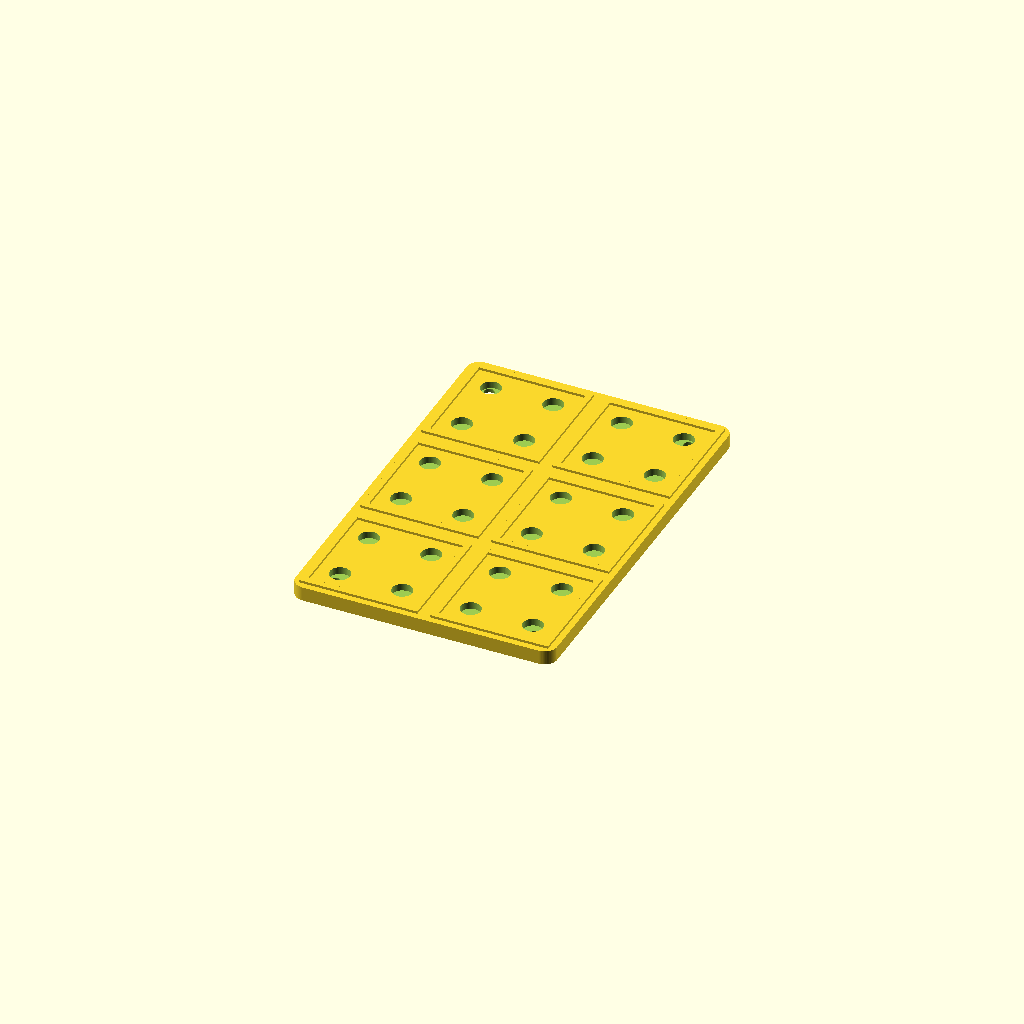
Cell 1: the model at its default parameters.
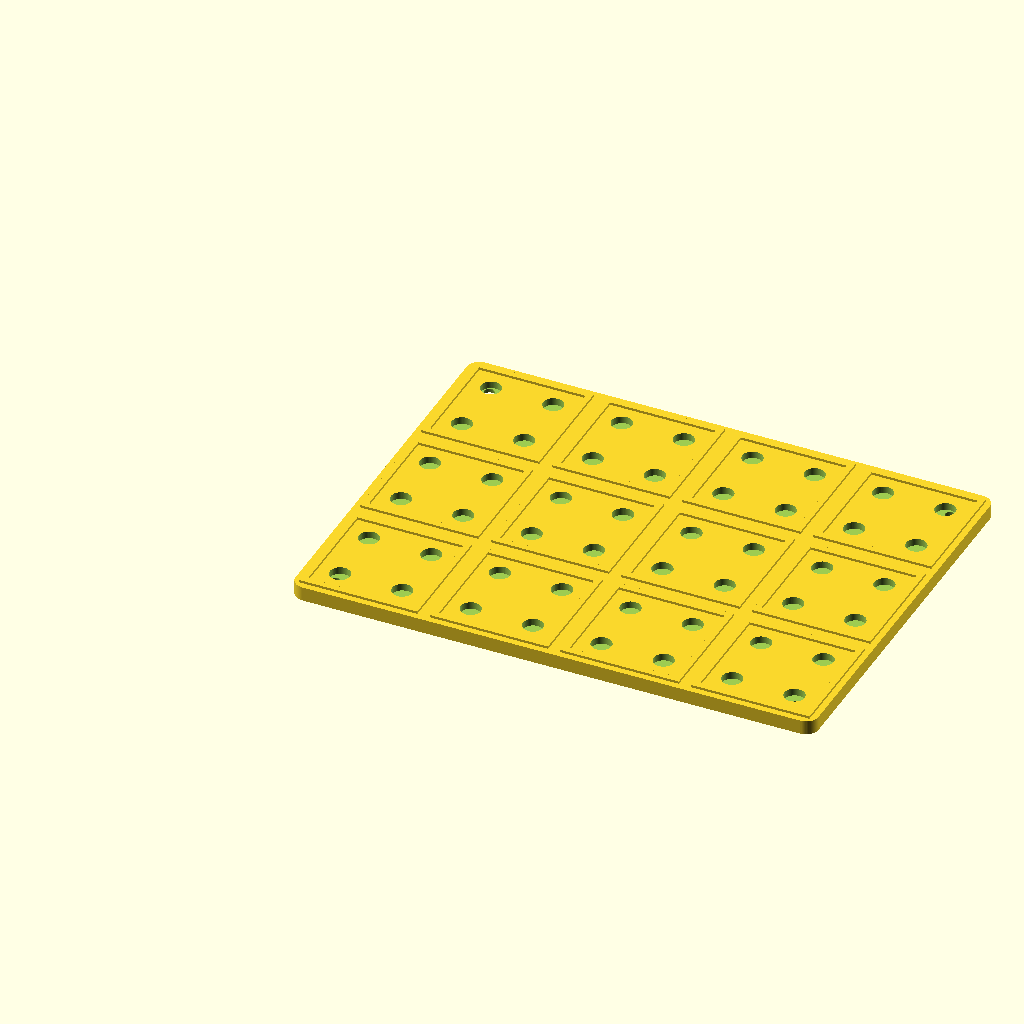
Cell 2: grid_x = 4 (everything else at default).
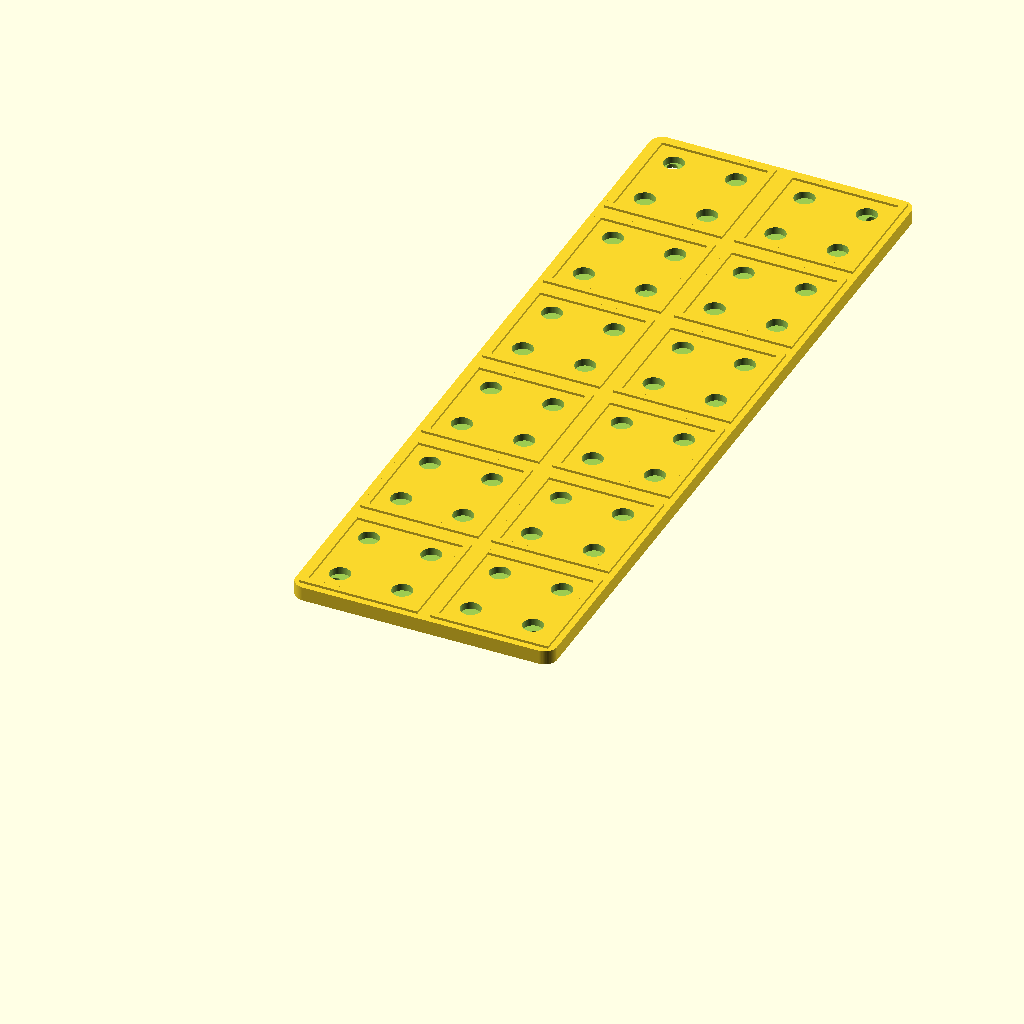
Cell 3: grid_y = 6 (everything else at default).
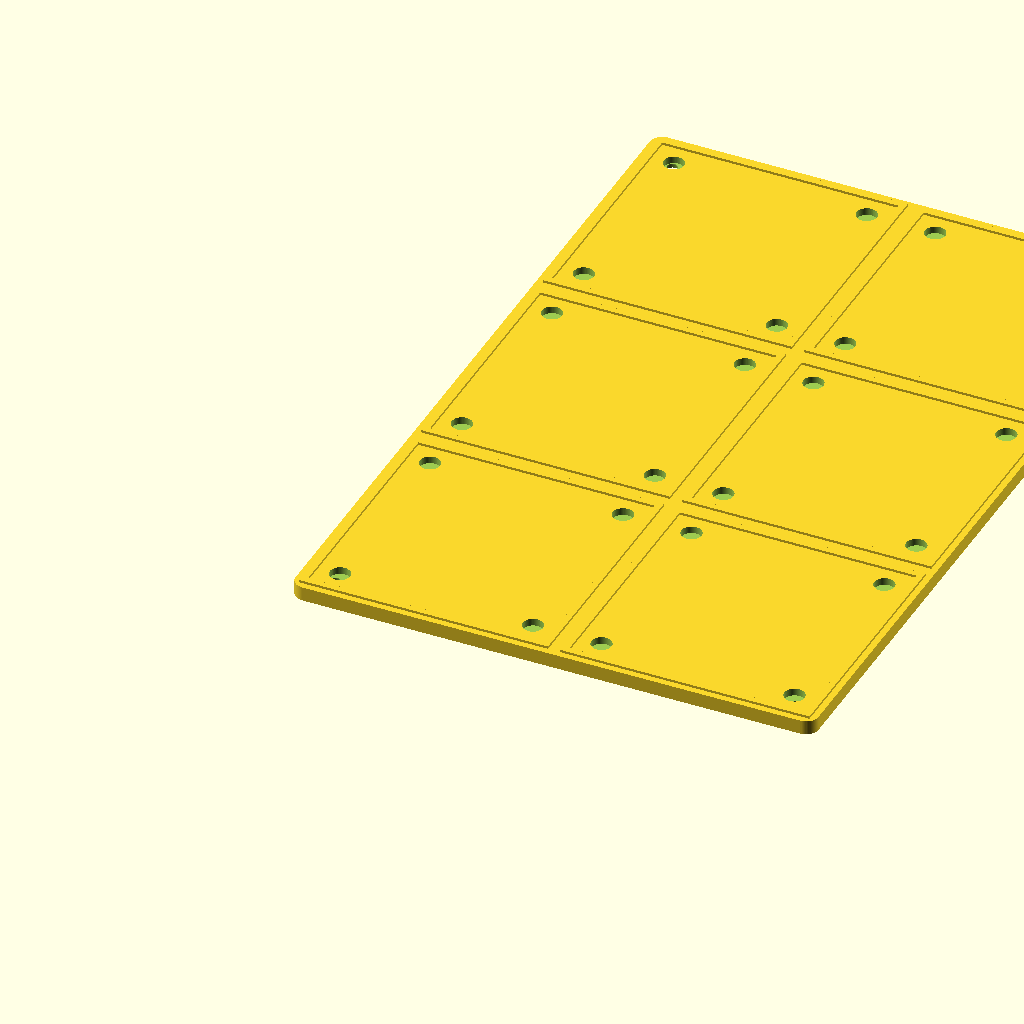
Cell 4: the same model with grid_size = 84.
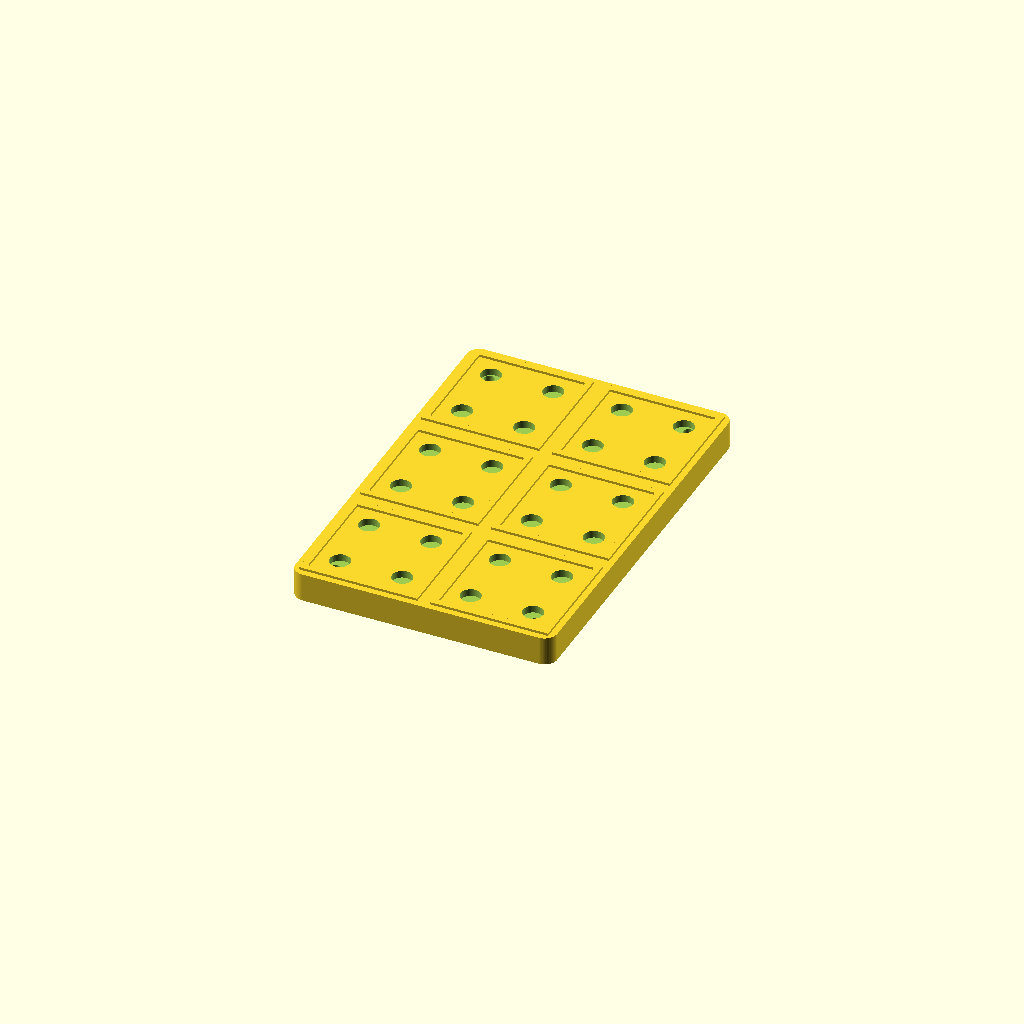
Cell 5: base_h = 9.2 (everything else at default).
All cells are drawn from one camera (rotation 55°, 0°, 25°, orthographic, colour scheme Cornfield), so only the parameter changes between them.
OpenSCAD source file examples/intermediate/gridfinity-baseplate.scad:
// gridfinity-baseplate.scad
// 中级示例: Gridfinity 兼容底板 (2x3 网格)
// 演示规范标准实现 + 磁铁孔 + 螺丝安装孔
// Gridfinity 规范: 42mm 网格, 底板高 4.6mm, 磁铁孔直径 6.5mm

/* [Grid Dimensions] */
grid_x = 2;            // X 方向网格数
grid_y = 3;            // Y 方向网格数

/* [Gridfinity Standard] */
grid_size = 42;        // 单格尺寸 (mm)
base_h = 4.6;          // 底板高度 (mm)
lip_h = 0.8;           // 底板唇高 (mm)
corner_r = 4;          // 外角半径 (mm)

/* [Magnet Holes] */
magnet_hole_d = 6.5;   // 磁铁孔径 (mm) — 适配 6x2mm 磁铁
magnet_hole_h = 2.4;   // 磁铁孔深度 (mm) — 略大于磁铁厚度
magnet_offset = 11;    // 磁铁到角距离 (mm)

/* [Screw Holes] */
screw_hole_d = 3.2;    // 螺丝安装孔径 (mm) — M3 沉头
screw_counterbore_d = 6;// 沉头直径 (mm)
screw_counterbore_h = 2;// 沉头深度 (mm)

/* [Quality] */
$fn = 64;


module baseplate() {
    total_w = grid_x * grid_size;
    total_d = grid_y * grid_size;

    difference() {
        // 底板主体
        hull()
        for (x = [corner_r, total_w - corner_r])
            for (y = [corner_r, total_d - corner_r])
                translate([x, y, 0])
                    cylinder(h = base_h, r = corner_r);
    }
}

module grid_lip() {
    // 网格凸棱 — 帮助上层的 Gridfinity 模块定位
    total_w = grid_x * grid_size;
    total_d = grid_y * grid_size;

    for (ix = [0 : grid_x - 1])
        for (iy = [0 : grid_y - 1]) {
            // X 方向棱
            translate([ix * grid_size + 2, iy * grid_size + 2, base_h])
                cube([grid_size - 4, 2, lip_h]);
            translate([ix * grid_size + 2, (iy + 1) * grid_size - 4, base_h])
                cube([grid_size - 4, 2, lip_h]);
            // Y 方向棱
            translate([ix * grid_size + 2, iy * grid_size + 2, base_h])
                cube([2, grid_size - 4, lip_h]);
            translate([(ix + 1) * grid_size - 4, iy * grid_size + 2, base_h])
                cube([2, grid_size - 4, lip_h]);
        }
}

module magnet_holes() {
    // 每个网格单元的磁铁孔
    total_w = grid_x * grid_size;
    total_d = grid_y * grid_size;

    for (ix = [0 : grid_x - 1])
        for (iy = [0 : grid_y - 1])
            for (x = [magnet_offset,
                      grid_size - magnet_offset])
                for (y = [magnet_offset,
                          grid_size - magnet_offset])
                    translate([ix * grid_size + x,
                               iy * grid_size + y,
                               base_h - magnet_hole_h + 0.1])
                        cylinder(h = magnet_hole_h + 1, d = magnet_hole_d);
}

module screw_holes() {
    // 底板四周的螺丝安装孔 (沉头)
    total_w = grid_x * grid_size;
    total_d = grid_y * grid_size;
    screw_margin = 10;

    for (x = [screw_margin, total_w - screw_margin])
        for (y = [screw_margin, total_d - screw_margin])
            translate([x, y, -0.1]) {
                // 沉头
                cylinder(h = screw_counterbore_h + 0.1,
                         d = screw_counterbore_d);
                // 通孔
                cylinder(h = base_h + 0.2,
                         d = screw_hole_d);
            }
}


module main() {
    difference() {
        union() {
            baseplate();
            grid_lip();
        }
        magnet_holes();
        screw_holes();
    }
}

main();

// 导出:
// openscad gridfinity-baseplate.scad \
//   -D "grid_x=3" -D "grid_y=4" \
//   -o gridfinity-3x4.stl
//
// Gridfinity 参考: https://gridfinity.xyz/
Customizer parameters (derived from the source; name, type, default, range or options):
grid_x: number, default 2
grid_y: number, default 3
grid_size: number, default 42
base_h: number, default 4.6
lip_h: number, default 0.8
corner_r: number, default 4
magnet_hole_d: number, default 6.5
magnet_hole_h: number, default 2.4
magnet_offset: number, default 11
screw_hole_d: number, default 3.2
screw_counterbore_d: number, default 6
screw_counterbore_h: number, default 2
